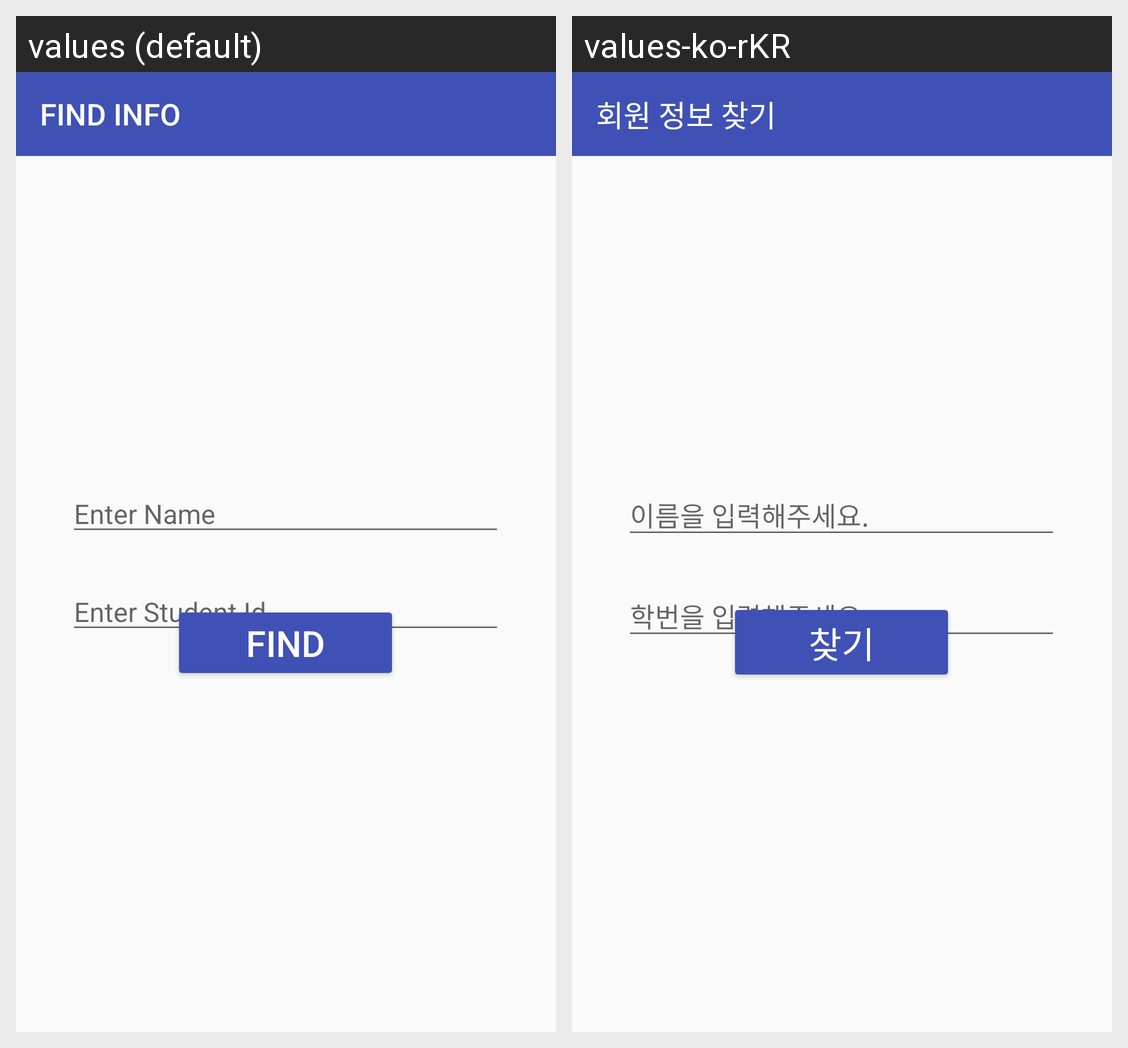

This grid shows one Android layout under two languages. Give, for every string resource on the screen, its name, the default text and each shown locale's text.
Android screen res/layout/activity_find_info.xml rendered under 2 locales, left to right: values (default), values-ko-rKR. Device: Nexus 5 (rendered at 1080×1920; each locale shown at half size, 540×960, under a caption strip naming it); theme Theme.AppCompat.DayNight.NoActionBar.
Strings drawn on this screen, with the default value and each locale's value (text and hints the layout hard-codes, and strings that could not be matched under every locale, appear in the picture but are not listed):

nameHint
  values: Enter Name
  values-ko-rKR: 이름을 입력해주세요.

studentIdHint
  values: Enter Student Id
  values-ko-rKR: 학번을 입력해주세요.

find
  values: FIND
  values-ko-rKR: 찾기

findInfo
  values: FIND INFO
  values-ko-rKR: 회원 정보 찾기
